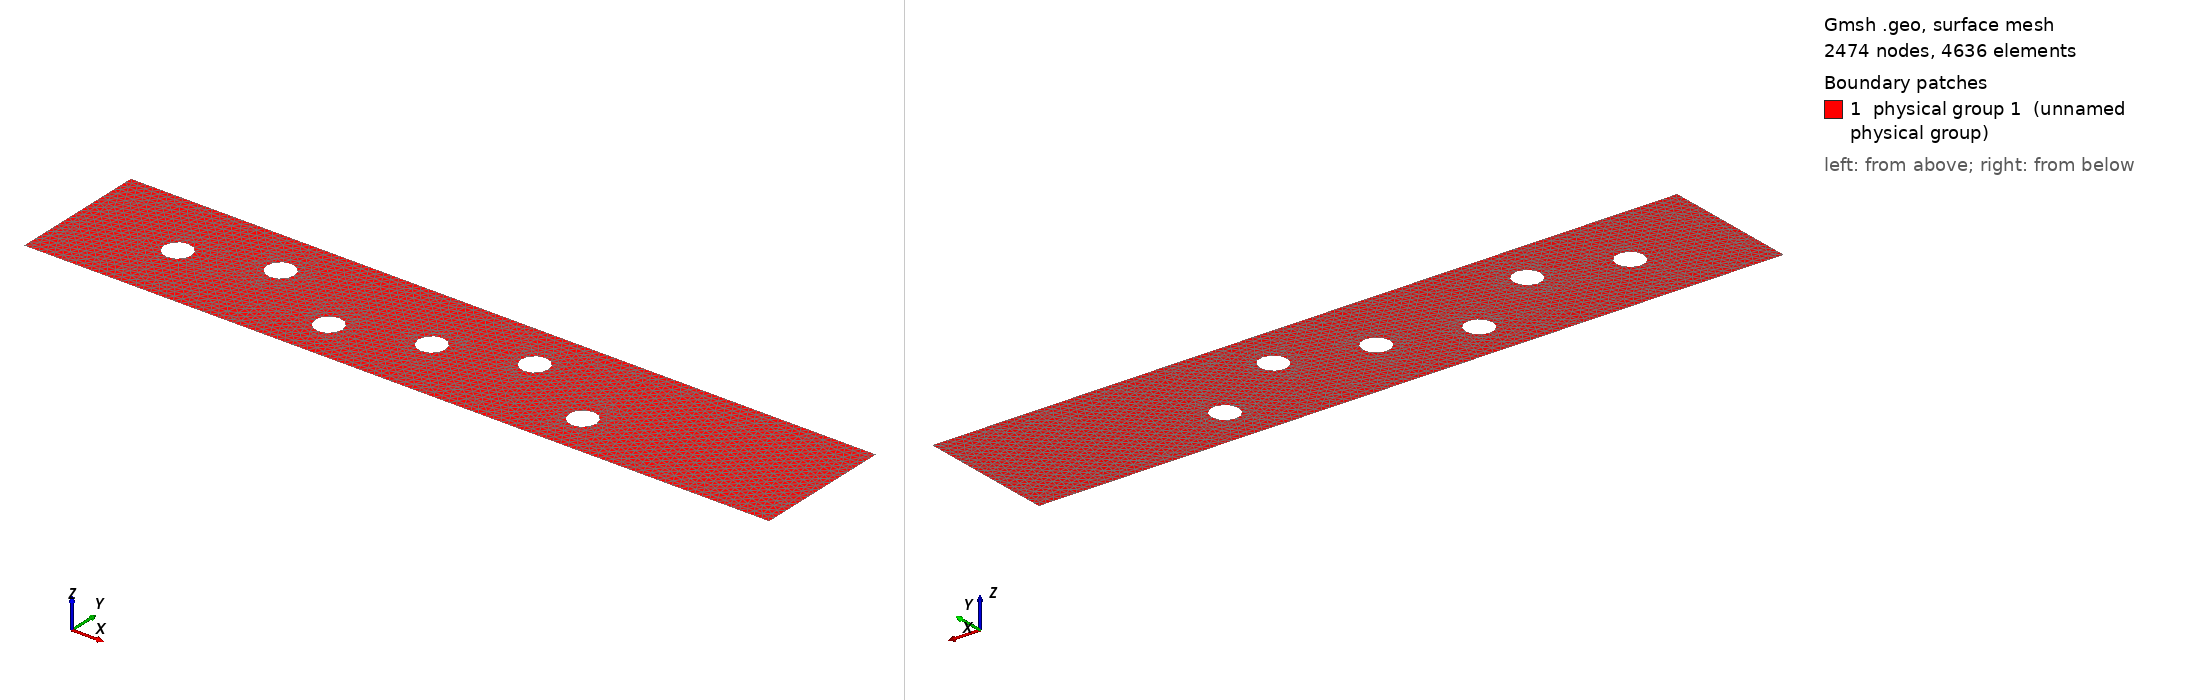

Gmsh geometry script, surface-meshed: 2474 nodes, 4636 surface elements. Boundary patches (legend numbers): 1 physical group 1 (unnamed physical group). Left view from above one corner, right view from below the opposite corner. Legend entries are the model's physical surfaces. The drawing asked Gmsh for element sizes between 1% and 20% of the model's largest extent; the script's own settings can give other sizes.

=== dfg_benchmark_6obstacles.geo (drawn) ===
// Kenics Mixer - 6 Staggered Circles
L = 2.2;
H = 0.41;
r = 0.04;

// Mesh sizes - SAME for all cases!
h_in = 0.01;
h_cyl = 0.015;   // SAME for all cases!
h_out = 0.02;

// 6 element positions
cx1 = 0.30;  cy1 = 0.20;
cx2 = 0.55;  cy2 = 0.27;
cx3 = 0.80;  cy3 = 0.13;
cx4 = 1.05;  cy4 = 0.20;
cx5 = 1.30;  cy5 = 0.27;
cx6 = 1.55;  cy6 = 0.13;

// Channel
Point(1) = {0, 0, 0, h_in};
Point(2) = {L, 0, 0, h_out};
Point(3) = {L, H, 0, h_out};
Point(4) = {0, H, 0, h_in};
Line(1) = {1, 2};
Line(2) = {2, 3};
Line(3) = {3, 4};
Line(4) = {4, 1};

// Circle 1
Point(10) = {cx1, cy1, 0, h_cyl};
Point(11) = {cx1 + r, cy1, 0, h_cyl};
Point(12) = {cx1, cy1 + r, 0, h_cyl};
Point(13) = {cx1 - r, cy1, 0, h_cyl};
Point(14) = {cx1, cy1 - r, 0, h_cyl};
Circle(10) = {11, 10, 12};
Circle(11) = {12, 10, 13};
Circle(12) = {13, 10, 14};
Circle(13) = {14, 10, 11};

// Circle 2
Point(20) = {cx2, cy2, 0, h_cyl};
Point(21) = {cx2 + r, cy2, 0, h_cyl};
Point(22) = {cx2, cy2 + r, 0, h_cyl};
Point(23) = {cx2 - r, cy2, 0, h_cyl};
Point(24) = {cx2, cy2 - r, 0, h_cyl};
Circle(20) = {21, 20, 22};
Circle(21) = {22, 20, 23};
Circle(22) = {23, 20, 24};
Circle(23) = {24, 20, 21};

// Circle 3
Point(30) = {cx3, cy3, 0, h_cyl};
Point(31) = {cx3 + r, cy3, 0, h_cyl};
Point(32) = {cx3, cy3 + r, 0, h_cyl};
Point(33) = {cx3 - r, cy3, 0, h_cyl};
Point(34) = {cx3, cy3 - r, 0, h_cyl};
Circle(30) = {31, 30, 32};
Circle(31) = {32, 30, 33};
Circle(32) = {33, 30, 34};
Circle(33) = {34, 30, 31};

// Circle 4
Point(40) = {cx4, cy4, 0, h_cyl};
Point(41) = {cx4 + r, cy4, 0, h_cyl};
Point(42) = {cx4, cy4 + r, 0, h_cyl};
Point(43) = {cx4 - r, cy4, 0, h_cyl};
Point(44) = {cx4, cy4 - r, 0, h_cyl};
Circle(40) = {41, 40, 42};
Circle(41) = {42, 40, 43};
Circle(42) = {43, 40, 44};
Circle(43) = {44, 40, 41};

// Circle 5
Point(50) = {cx5, cy5, 0, h_cyl};
Point(51) = {cx5 + r, cy5, 0, h_cyl};
Point(52) = {cx5, cy5 + r, 0, h_cyl};
Point(53) = {cx5 - r, cy5, 0, h_cyl};
Point(54) = {cx5, cy5 - r, 0, h_cyl};
Circle(50) = {51, 50, 52};
Circle(51) = {52, 50, 53};
Circle(52) = {53, 50, 54};
Circle(53) = {54, 50, 51};

// Circle 6
Point(60) = {cx6, cy6, 0, h_cyl};
Point(61) = {cx6 + r, cy6, 0, h_cyl};
Point(62) = {cx6, cy6 + r, 0, h_cyl};
Point(63) = {cx6 - r, cy6, 0, h_cyl};
Point(64) = {cx6, cy6 - r, 0, h_cyl};
Circle(60) = {61, 60, 62};
Circle(61) = {62, 60, 63};
Circle(62) = {63, 60, 64};
Circle(63) = {64, 60, 61};

// Surface
Line Loop(1) = {1, 2, 3, 4};
Line Loop(2) = {10,11,12,13};
Line Loop(3) = {20,21,22,23};
Line Loop(4) = {30,31,32,33};
Line Loop(5) = {40,41,42,43};
Line Loop(6) = {50,51,52,53};
Line Loop(7) = {60,61,62,63};
Plane Surface(1) = {1,2,3,4,5,6,7};

// Physical groups
Physical Surface(1) = {1};
Physical Line(1) = {4};
Physical Line(2) = {1, 3};
Physical Line(3) = {10,11,12,13,20,21,22,23,30,31,32,33,40,41,42,43,50,51,52,53,60,61,62,63};
Physical Line(4) = {2};

Mesh.Algorithm = 6;
Mesh.MshFileVersion = 4.1;
